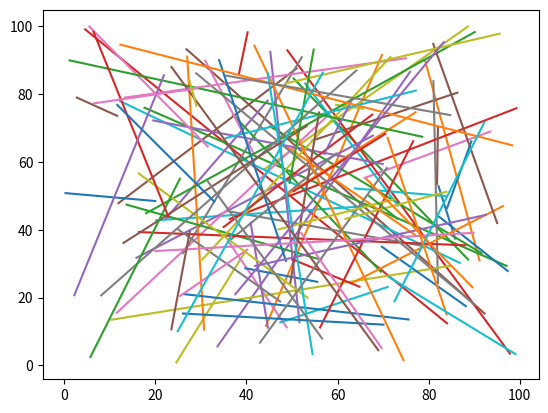

Source code (Python):

'''
	Generates 50 line segments as a set of 2 end coordinates 
	in the range [0,100], [0,100]

	Dumping data in json format for easy extraction for later 
	stages
'''

import numpy as np 
import pandas as pd
import matplotlib.pyplot as plt
import random



def generator(coordinate_set):
	counter=0
	while counter <= 99:
		x1_coord = random.uniform(0,100)
		y1_coord = random.uniform(0,100)
		x2_coord = random.uniform(0,100)
		y2_coord = random.uniform(0,100)
		coordinate_set.append({'x1':x1_coord,'y1':y1_coord,
														'x2':x2_coord,'y2':y2_coord,
													})
		counter+=1

	return coordinate_set



if __name__ == "__main__":
	coordinate_set = []
	coordinate_set = generator(coordinate_set)
	# print(coordinate_set)
	df = pd.DataFrame(coordinate_set)
	print(df)
	for _,item in df.iterrows():
		x_values = [item['x1'],item['x2']]
		y_values = [item['y1'],item['y2']]
		plt.plot(x_values,y_values)

	plt.show()



